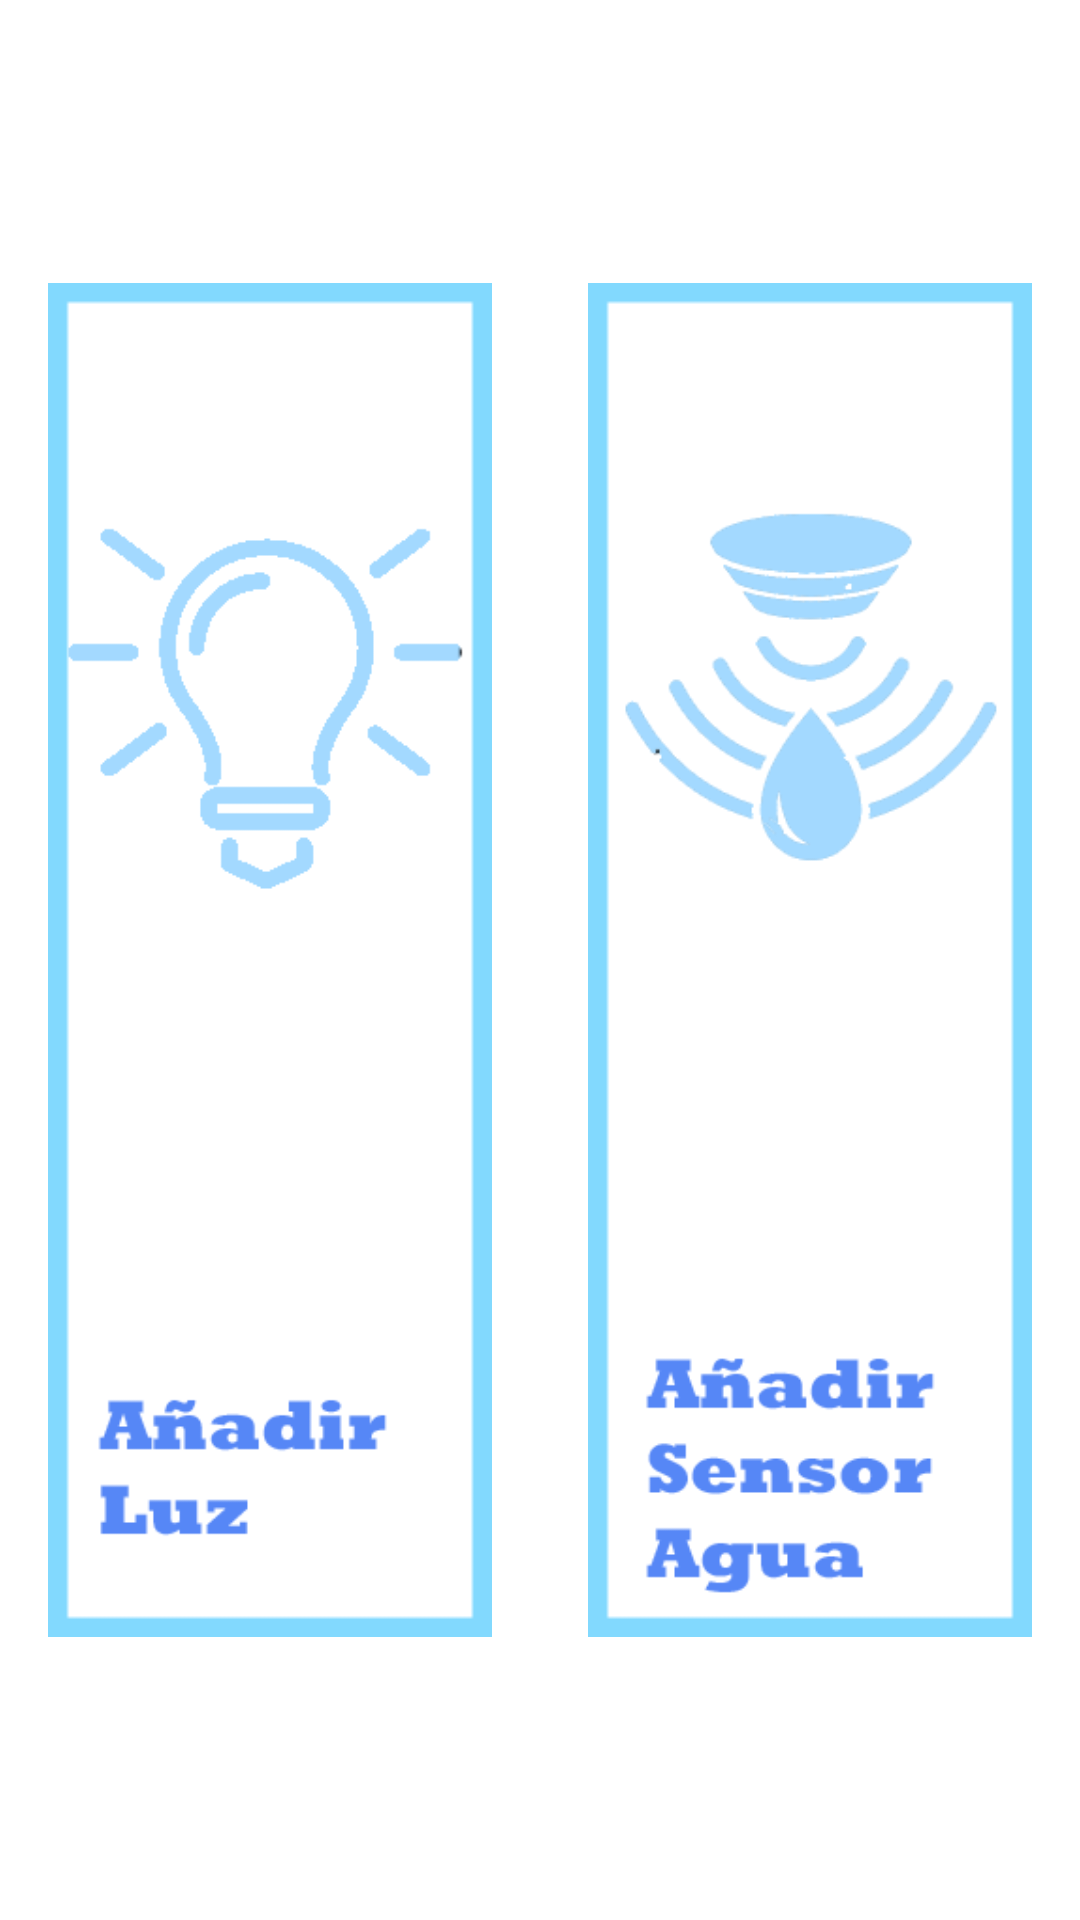

Layout XML and referenced resources for this Android screen:
<!-- AndroidManifest.xml: application theme AppTheme -->
<!-- res/layout/activity_domotica_banio.xml -->
<?xml version="1.0" encoding="utf-8"?>
<android.support.constraint.ConstraintLayout xmlns:android="http://schemas.android.com/apk/res/android"
    xmlns:app="http://schemas.android.com/apk/res-auto"
    android:layout_width="match_parent"
    android:layout_height="match_parent">

    <LinearLayout
        android:layout_width="match_parent"
        android:layout_height="match_parent"
        android:layout_marginTop="16dp"
        android:layout_marginBottom="16dp"
        android:gravity="center_horizontal"
        android:orientation="horizontal"
        app:layout_constraintBottom_toBottomOf="parent"
        app:layout_constraintEnd_toEndOf="parent"
        app:layout_constraintStart_toStartOf="parent"
        app:layout_constraintTop_toTopOf="parent">

        <ImageView
            android:id="@+id/imAniadirLuz"
            android:layout_width="match_parent"
            android:layout_height="match_parent"
            android:layout_margin="16dp"
            android:layout_weight="1"
            app:srcCompat="@drawable/b_aniadir_luz" />

        <ImageView
            android:id="@+id/imAniadirSensor"
            android:layout_width="match_parent"
            android:layout_height="match_parent"
            android:layout_margin="16dp"
            android:layout_weight="1"
            app:srcCompat="@drawable/b_aniadir_sensor" />
    </LinearLayout>

</android.support.constraint.ConstraintLayout>
<!-- resources referenced by this layout -->
<resources>
  <!-- drawable b_aniadir_luz: png bitmap (drawable, 8318 bytes) -->
  <!-- drawable b_aniadir_sensor: png bitmap (drawable, 23718 bytes) -->
  <style name="AppTheme" parent="Theme.MaterialComponents.Light">
          
          <item name="colorPrimary">@color/colorPrimary</item>
          <item name="colorPrimaryDark">@color/colorPrimaryDark</item>
          <item name="colorAccent">@color/colorAccent</item>
      </style>
  <color name="colorPrimary">#3F51B5</color>
  <color name="colorPrimaryDark">#303F9F</color>
  <color name="colorAccent">#B9BBBD</color>
</resources>
